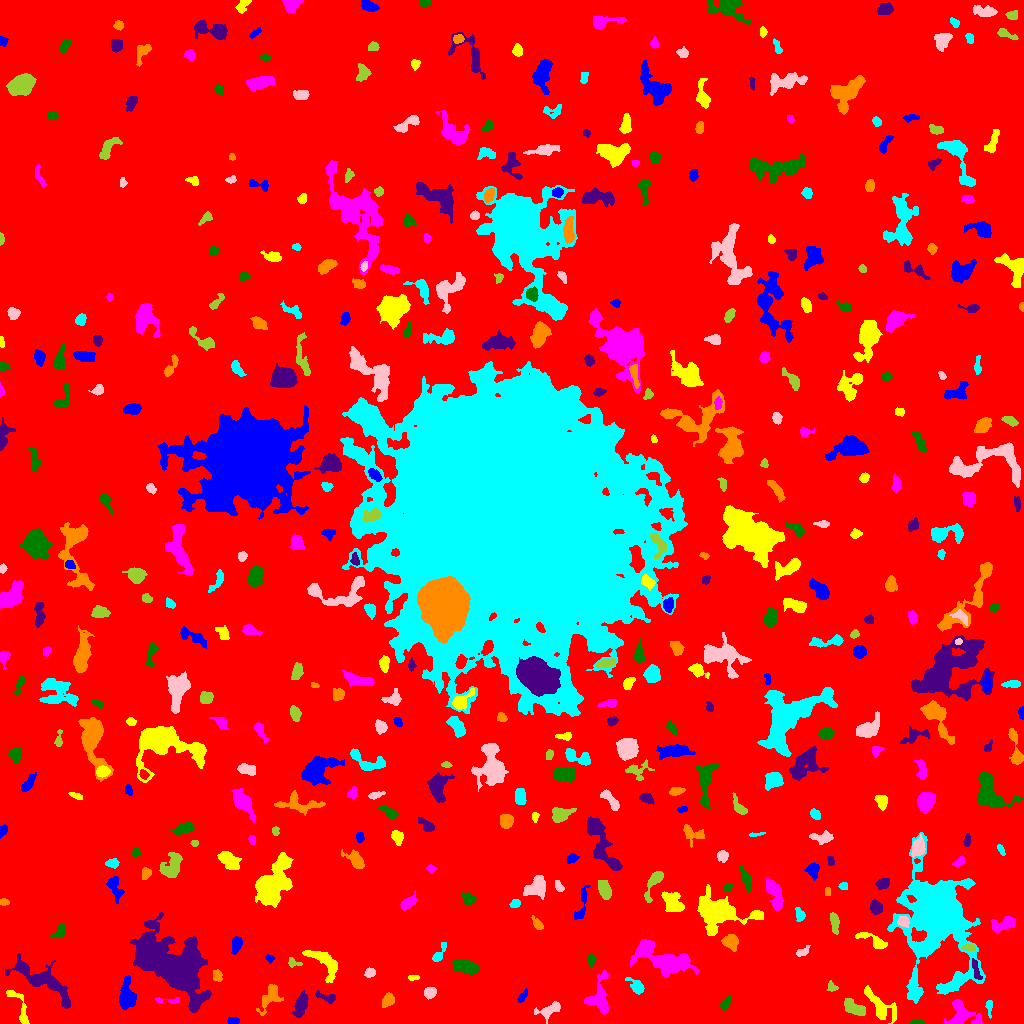

The file beside this chart, header and first rows:
ID, X, Y, A, B, theta, total_flux, mu_max, mu_median, mu_mean, R_fwhm, R_e, R10, R90, x_start, x_end, y_start, y_end, area, greylevel
0, 521.8, 502.9, 302.3, 298.6, -0.1861, 1485164, 11.0, 1.0, 1.773, 86.27, 230.7, 85.18, 383.3, 0, 1023, 0, 1023, 837530, 1.773
1, 232.7, 2.906, 2.897, 1.637, -0.004182, 138.0, 4.0, 2.0, 1.725, 3.909, 2.877, 1.128, 4.37, 227, 239, 0, 6, 80, 7.725
2, 879.4, 18.29, 11.44, 4.365, -0.8037, 1207, 6.0, 3.0, 2.768, 8.444, 6.507, 2.523, 10.25, 864, 896, 0, 38, 436, 6.768
3, 962.1, 8.912, 8.702, 6.107, -0.5697, 1667, 11.0, 3.0, 3.704, 5.14, 6.308, 2.394, 10.22, 944, 982, 0, 24, 450, 8.704
4, 916.3, 1.168, 3.53, 1.043, 0.01606, 143.0, 4.0, 2.0, 1.986, 3.785, 2.394, 0.9772, 3.656, 909, 924, 0, 4, 72, 10.99
5, 300.9, 18.72, 6.211, 2.725, 1.272, 1217, 9.0, 4.0, 4.507, 6.308, 5.232, 2.034, 8.117, 292, 308, 6, 33, 270, 7.507
6, 269.7, 27.71, 7.352, 3.247, 1.032, 666.0, 7.0, 2.0, 2.094, 4.754, 4.754, 1.871, 7.818, 256, 283, 8, 39, 318, 7.094
7, 989.1, 16.02, 4.646, 1.472, -1.531, 291.0, 6.0, 3.0, 3.27, 4.652, 3.192, 1.262, 4.687, 985, 992, 5, 23, 89, 8.27
8, 549.2, 13.25, 6.399, 2.896, 0.4405, 636.0, 6.0, 2.0, 2.695, 6.024, 4.583, 1.784, 7.356, 534, 560, 0, 22, 236, 6.695
9, 854.7, 15.19, 6.313, 2.766, -0.5139, 820.0, 8.0, 3.0, 3.118, 5.412, 4.918, 1.871, 7.838, 844, 865, 8, 25, 263, 7.118
10, 1012, 15.47, 4.226, 3.509, 0.6533, 807.0, 8.0, 3.0, 3.391, 5.863, 4.754, 1.954, 7.464, 1003, 1022, 6, 24, 238, 7.391
11, 522.4, 27.01, 3.757, 1.579, 0.9781, 186.0, 4.0, 2.0, 2.114, 4.442, 2.932, 1.128, 4.652, 517, 527, 21, 35, 88, 6.114
12, 19.33, 16.81, 12.19, 3.316, -1.152, 440.0, 6.0, 2.0, 1.826, 3.742, 4.951, 1.693, 7.858, 6, 29, 0, 33, 241, 5.826
13, 170.1, 22.94, 7.228, 1.464, -0.03531, 134.0, 3.0, 1.0, 1.327, 3.338, 2.985, 1.128, 4.918, 155, 179, 20, 26, 101, 6.327
14, 725.3, 19.74, 3.816, 1.884, 0.9954, 295.0, 6.0, 3.0, 2.611, 4.334, 3.29, 1.262, 5.078, 720, 731, 13, 30, 113, 6.611
15, 328.3, 26.17, 5.221, 1.88, -0.283, 169.0, 3.0, 1.0, 1.19, 3.827, 3.29, 1.262, 5.352, 315, 335, 20, 33, 142, 6.19
16, 388.3, 23.34, 3.305, 2.554, 0.8251, 336.0, 6.0, 2.0, 2.24, 4.442, 3.613, 1.382, 5.836, 382, 394, 16, 31, 150, 7.24
17, 637.1, 36.07, 4, 2.656, -0.8101, 644.0, 10.0, 3.0, 3.618, 4.406, 3.7, 1.382, 6.129, 625, 644, 29, 46, 178, 9.618
18, 429.3, 30.78, 2.748, 2.373, 0.2564, 387.0, 7.0, 3.0, 2.954, 4.146, 3.29, 1.262, 5.171, 424, 436, 24, 36, 131, 7.954
19, 831.3, 37.01, 2.601, 1.701, -0.9836, 87.0, 4.0, 1.0, 1.048, 2.821, 2.394, 0.7979, 3.827, 827, 838, 32, 43, 83, 6.048
20, 104, 49.27, 5.69, 4.686, -1.27, 2462, 15.0, 5.0, 5.447, 6.482, 5.997, 2.394, 9.837, 92, 116, 33, 63, 452, 9.447
21, 126.7, 27.57, 7.054, 3.611, -1.56, 2012, 14.0, 4.0, 5.146, 5.971, 5.642, 2.185, 9.373, 119, 136, 14, 48, 391, 9.146
22, 413.5, 46.07, 2.983, 0.9788, 0.05329, 70.0, 4.0, 1.0, 1.167, 2.646, 1.954, 0.5642, 3.141, 408, 419, 43, 48, 60, 6.167
23, 598.7, 26.48, 10.5, 5.715, 1.423, 1226, 7.0, 2.0, 2.614, 6.257, 6.747, 2.706, 10.52, 584, 610, 9, 54, 469, 6.614
24, 466.6, 56.68, 5.878, 2.991, -0.3016, 1272, 11.0, 4.0, 4.117, 5.232, 5.14, 2.034, 8.368, 452, 478, 49, 64, 309, 8.117
25, 976.2, 53.18, 6.161, 1.631, -1.286, 217.0, 4.0, 2.0, 1.682, 4.787, 3.7, 1.262, 5.698, 972, 982, 44, 65, 129, 9.682
26, 217.4, 47.32, 2.809, 2.147, -1.39, 247.0, 5.0, 2.0, 2.375, 3.742, 3.09, 1.128, 4.918, 213, 222, 42, 54, 104, 8.375
27, 938.8, 107.6, 18.06, 12.11, -1.449, 87290, 151.0, 5.0, 16.6, 10.43, 11.53, 4.37, 27.53, 887, 985, 20, 191, 5258, 19.6
28, 370.1, 50.63, 2.545, 2.067, 0.263, 244.0, 5.0, 3.0, 2.568, 3.909, 2.932, 1.128, 4.549, 364, 375, 46, 56, 95, 7.568
29, 292.1, 60.67, 2.745, 2.059, -0.3887, 167.0, 5.0, 1.0, 1.876, 2.877, 2.459, 0.9772, 4.297, 288, 302, 56, 66, 89, 7.876
30, 857.7, 53, 13, 4.112, 0.01428, 1788, 7.0, 2.0, 2.946, 7.756, 7.136, 2.821, 11.83, 826, 877, 40, 64, 607, 6.946
31, 269.6, 65.15, 2.214, 1.74, -0.5908, 147.0, 4.0, 2.0, 2.41, 3.827, 2.459, 0.9772, 3.785, 265, 274, 60, 69, 61, 6.41
32, 324.7, 60.46, 10.9, 4.907, -0.8205, 1603, 7.0, 4.0, 3.619, 8.444, 7.114, 2.821, 10.69, 302, 337, 41, 73, 443, 6.619
33, 663.2, 64.04, 16.95, 6.389, -0.392, 2802, 7.0, 3.0, 2.684, 9.772, 10.23, 4.029, 15.69, 630, 699, 46, 84, 1044, 6.684
34, 591.4, 63.4, 2.648, 1.895, 1.305, 205.0, 6.0, 2.0, 2.181, 3.478, 2.877, 0.9772, 4.478, 587, 596, 57, 69, 94, 8.181
35, 41.88, 43.39, 18.97, 5.241, -0.5446, 2260, 8.0, 2.0, 2.557, 8.349, 8.885, 3.385, 14.32, 5, 70, 15, 70, 884, 6.557
36, 730.4, 82.04, 3.514, 3.162, -0.6207, 832.0, 9.0, 3.5, 3.925, 5.232, 4.184, 1.693, 6.676, 721, 738, 72, 89, 212, 8.925
37, 439.8, 70.82, 6.653, 1.773, 1.08, 140.0, 3.0, 1.0, 1.0, 3.338, 3.038, 1.128, 5.046, 432, 446, 62, 81, 140, 6.0
38, 801.8, 71.5, 3.886, 1.891, 0.4689, 181.0, 6.0, 2.0, 1.792, 2.394, 3.09, 0.9772, 5.046, 796, 810, 67, 78, 101, 5.792
39, 970, 75.77, 3.286, 1.599, -0.1207, 149.0, 3.0, 2.0, 1.795, 4.26, 3.038, 1.128, 4.406, 961, 975, 73, 79, 83, 10.8
40, 1021, 75.57, 2.974, 1.534, -1.505, 161.0, 4.0, 2.0, 1.963, 3.868, 2.706, 1.128, 4.222, 1017, 1023, 70, 82, 82, 6.963
41, 236.3, 79.33, 3.837, 2.239, 1.383, 724.0, 10.0, 4.0, 4.553, 4.652, 3.613, 1.493, 5.944, 231, 242, 69, 87, 159, 8.553
42, 872.7, 82.98, 9.383, 2.589, -0.4413, 558.0, 6.0, 2.0, 2.354, 5.47, 4.787, 1.784, 7.527, 855, 887, 75, 91, 237, 6.354
43, 1004, 99.32, 6.992, 3.126, 0.3109, 637.0, 5.0, 2.0, 2.359, 6.05, 5.202, 1.954, 8.078, 991, 1015, 90, 107, 270, 6.359
44, 60.93, 92.89, 4.222, 2.352, 1.034, 259.0, 5.0, 2.0, 1.715, 3.432, 3.478, 1.262, 5.585, 49, 65, 86, 100, 151, 6.715
45, 173.5, 57.33, 17.9, 9.613, -0.7126, 45931, 95.0, 8.0, 14.24, 8.795, 11.37, 4.029, 25.77, 129, 211, 11, 111, 3225, 16.24
46, 537.3, 99.76, 3.767, 1.913, -0.869, 178.0, 4.0, 2.0, 1.664, 4.26, 3.385, 1.262, 5.293, 531, 543, 94, 108, 107, 5.664
47, 799.5, 108.8, 3.624, 2.186, -1.363, 310.0, 5.0, 3.0, 2.743, 4.514, 3.478, 1.382, 5.293, 795, 805, 102, 116, 113, 9.743
48, 903.4, 102, 2.688, 2.473, -0.4015, 257.0, 5.0, 2.0, 2.178, 3.868, 3.241, 1.262, 5.109, 897, 909, 96, 107, 118, 10.18
49, 834.6, 100.7, 5.046, 1.894, -1.463, 483.0, 7.0, 3.0, 2.963, 4.297, 3.868, 1.493, 6.129, 830, 839, 89, 111, 163, 7.963
50, 493.1, 110.7, 4.825, 2.446, -1.429, 351.0, 6.0, 2.0, 2.265, 4.222, 3.478, 1.262, 5.836, 488, 498, 104, 121, 155, 7.265
51, 581.6, 119.2, 10.75, 2.317, 1.331, 332.0, 4.0, 2.0, 1.62, 5.89, 4.787, 1.784, 7.313, 574, 590, 104, 138, 205, 5.62
52, 719.6, 111.1, 12.84, 7.522, -0.08209, 5525, 19.0, 3.0, 4.726, 7.136, 8.903, 3.241, 15.72, 697, 763, 88, 139, 1169, 8.726
53, 408.4, 120.9, 4.477, 2.306, 0.6988, 577.0, 8.0, 3.0, 3.335, 4.853, 3.949, 1.493, 6.333, 400, 416, 113, 133, 173, 7.335
54, 468.5, 124.7, 3.296, 2.58, -0.497, 706.0, 10.0, 5.0, 4.972, 4.82, 3.656, 1.493, 5.809, 461, 476, 119, 131, 142, 7.972
55, 876, 116.4, 3.256, 2.611, -1.254, 612.0, 9.0, 3.0, 3.849, 4.26, 3.7, 1.493, 5.944, 870, 882, 109, 124, 159, 7.849
56, 3.687, 121.5, 1.983, 1.522, -0.1217, 131.0, 5.0, 2.0, 2.047, 2.646, 2.185, 0.7979, 3.478, 0, 9, 118, 125, 64, 7.047
57, 514.9, 119.3, 2.408, 1.908, 0.44, 230.0, 6.0, 3.0, 2.771, 3.827, 2.764, 1.128, 4.222, 509, 520, 116, 124, 83, 8.771
58, 536.9, 136.8, 5.141, 3.926, 1.12, 1223, 10.0, 3.0, 3.445, 6.024, 5.171, 2.034, 8.425, 523, 545, 124, 148, 355, 8.445
59, 654.2, 141.7, 9.495, 2.621, 1.148, 495.0, 6.0, 2.0, 1.964, 4.951, 4.442, 1.693, 7.59, 644, 663, 121, 152, 252, 6.964
... 426 more rows
